Run: headless pygame with SDL's dummy video driver; simulated clock (each Clock.tick advances the game by its frame time, no real sleeping); random seed 0; keys injected as events and as key.get_pressed() state; no mouse input.
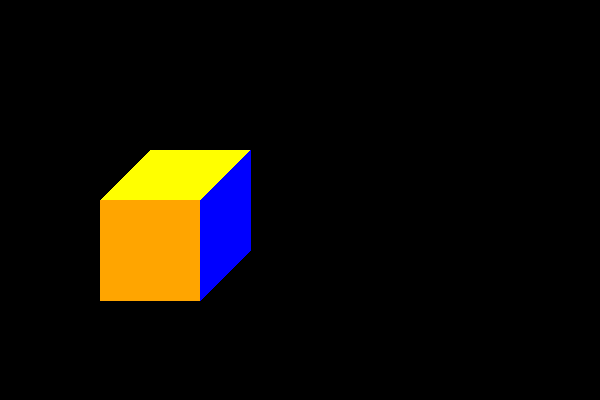
Frame 1 of 4 · flips 1–60 · no input
Frame 2 of 4 · flips 61–180 · tapped SPACE, RETURN · held RIGHT (→), D · screen unchanged from frame 1, image omitted
Frame 3 of 4 · flips 181–300 · held DOWN (↓), S · screen unchanged from frame 2, image omitted
Frame 4 of 4 · flips 301–420 · held LEFT (←), A, UP (↑), W · screen unchanged from frame 3, image omitted

The pygame program that drew these frames:

from math import pi

import sys
import pygame
from pygame import Surface

pygame.init()

screen = pygame.display.set_mode((600, 400))
# screen.fill((255, 255, 255))

pygame.display.set_caption("Pygame图形绘制")

YELLOW = 255, 255, 0
ORANGE = 255, 165, 0
BLUE = 0, 0, 255
GREEN = 0, 255, 0
RED = 255, 0, 0
WHITE = 255, 255, 255

LINEN = 250, 240, 230

# size = (150, 150)
size = (600, 400)
surface = Surface(size)
surface.set_colorkey((0, 0, 0))
# surface.set_alpha(200)


# 绘制矩形
# r1rect = pygame.draw.rect(screen, GOLD, (100,100,200,100), 5)
# r2rect = pygame.draw.rect(screen, RED, (210,210,200,100), 0)

# p4poly = pygame.draw.polygon(surface, GREEN, [(100, 200), (150, 150), (150, 250), (100, 300)], 0)
# p5poly = pygame.draw.polygon(surface, WHITE, [(100, 300), (200, 300), (250, 250), (150, 250)], 0)
# p6poly = pygame.draw.polygon(surface, RED, [(150, 150), (150, 250), (250, 250), (250, 150)], 0)
# import time
# time.sleep(3)
p4poly = pygame.draw.polygon(surface, LINEN, [(100, 200), (150, 150), (150, 250), (100, 300)], 0)
p5poly = pygame.draw.polygon(surface, LINEN, [(100, 300), (200, 300), (250, 250), (150, 250)], 0)
p6poly = pygame.draw.polygon(surface, LINEN, [(150, 150), (150, 250), (250, 250), (250, 150)], 0)
p0poly = pygame.draw.polygon(surface, YELLOW, [(100, 200), (150, 150), (250, 150), (200, 200)], 0)
p1poly = pygame.draw.polygon(surface, ORANGE, [(100, 200), (100, 300), (200, 300), (200, 200)], 0)
p2poly = pygame.draw.polygon(surface, BLUE, [(200, 200), (200, 300), (250, 250), (250, 150)], 0)
screen.blit(surface, (0, 0))
# screen.blit(white_sfc, (0, 0))
# screen.blit(red_sfc, (0, 0))
# screen.blit(yellow_sfc, (0, 0))
# screen.blit(orange_sfc, (0, 0))
# screen.blit(blue_sfc, (0, 0))


# 绘制笑脸
# e1rect = pygame.draw.ellipse(screen, GREEN, (50,50,500,300), 3)
# c1rect = pygame.draw.circle(screen, GOLD, (200,180), 30, 5)
# c2rect = pygame.draw.circle(screen, GOLD, (400,180), 30)
# r1rect = pygame.draw.rect(screen, RED, (170,130, 60, 10), 3)
# r2rect = pygame.draw.rect(screen, RED, (370,130, 60, 10))
# plist = [(295,170), (285,250), (260,280), (340,280), (315,250), (305,170)]
# l1rect = pygame.draw.lines(screen, GOLD, True, plist, 2)
# al1rect = pygame.draw.aalines(screen, GOLD, True, plist, 2)
# a1rect = pygame.draw.arc(screen, RED, (200,220,200,100), 1.4*pi, 1.9*pi, 3)

while True:
    for event in pygame.event.get():
        if event.type == pygame.QUIT:
            sys.exit()

    pygame.display.update()
